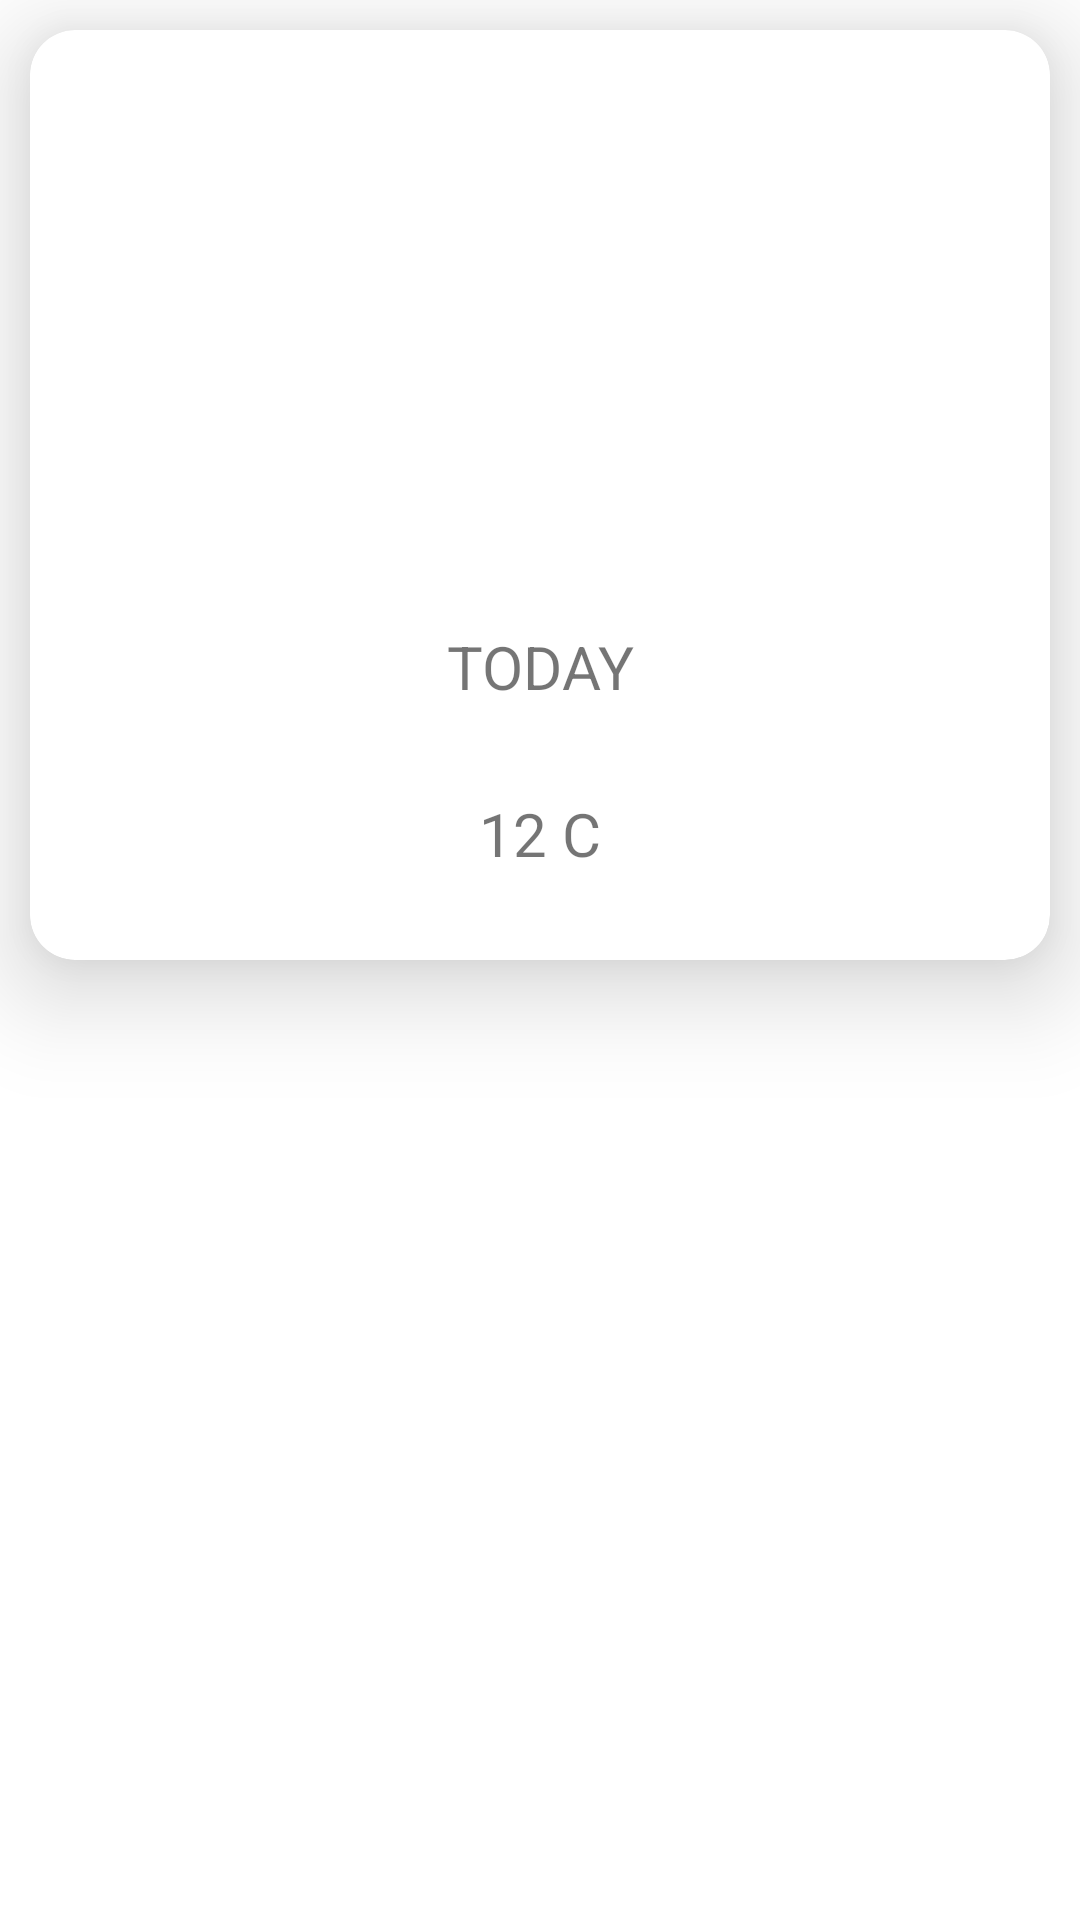

Reconstruct the res/layout file that produces this screen, plus the resources it refers to.
<!-- AndroidManifest.xml: application theme Theme.WeatherAPI_Assignment -->
<!-- res/layout/forecast_details_layout.xml -->
<?xml version="1.0" encoding="utf-8"?>
<androidx.constraintlayout.widget.ConstraintLayout
    xmlns:android="http://schemas.android.com/apk/res/android"
    xmlns:tools="http://schemas.android.com/tools"
    android:layout_width="match_parent"
    android:layout_height="match_parent"
    xmlns:app="http://schemas.android.com/apk/res-auto"
    android:background="#FFFFFF"
    android:clickable="true"
    android:focusable="true"
    >

    <androidx.cardview.widget.CardView
        android:id="@+id/cv_today_forecast"
        android:layout_width="match_parent"
        android:layout_height="0dp"
        app:layout_constraintTop_toTopOf="parent"
        app:layout_constraintBottom_toTopOf="@id/rv_forecast_overview"
        app:cardCornerRadius="15dp"
        app:cardElevation="20dp"
        android:layout_margin="10dp">

        <androidx.constraintlayout.widget.ConstraintLayout
            android:layout_width="match_parent"
            android:layout_height="match_parent">

            <TextView
                android:id="@+id/tv_state_country"
                android:layout_width="wrap_content"
                android:layout_height="wrap_content"
                app:layout_constraintTop_toTopOf="parent"
                app:layout_constraintStart_toStartOf="parent"
                android:layout_marginStart="15dp"
                android:layout_marginTop="15dp"
                android:textSize="25sp"/>

            <ImageView
                android:id="@+id/iv_today_weather"
                android:layout_width="150dp"
                android:layout_height="150dp"
                app:layout_constraintTop_toBottomOf="@id/tv_state_country"
                app:layout_constraintStart_toStartOf="parent"
                app:layout_constraintEnd_toEndOf="parent"
                app:layout_constraintBottom_toTopOf="@id/tv_main_date"
                tools:src="@drawable/ic_launcher_foreground"
                />

            <TextView
                android:id="@+id/tv_main_date"
                android:layout_width="wrap_content"
                android:layout_height="wrap_content"
                app:layout_constraintStart_toStartOf="@id/iv_today_weather"
                app:layout_constraintEnd_toEndOf="@id/iv_today_weather"
                app:layout_constraintTop_toBottomOf="@id/iv_today_weather"
                android:textSize="20sp"
                android:text="@string/today_string"/>

            <TextView
                android:id="@+id/tv_today_temp"
                android:layout_width="wrap_content"
                android:layout_height="wrap_content"
                app:layout_constraintStart_toStartOf="@id/iv_today_weather"
                app:layout_constraintEnd_toEndOf="@id/iv_today_weather"
                app:layout_constraintTop_toBottomOf="@id/tv_main_date"
                app:layout_constraintBottom_toBottomOf="parent"
                android:textSize="20sp"
                android:text="12 C"
                />

        </androidx.constraintlayout.widget.ConstraintLayout>
    </androidx.cardview.widget.CardView>

    <androidx.recyclerview.widget.RecyclerView
        android:id="@+id/rv_forecast_overview"
        android:layout_width="wrap_content"
        android:layout_height="0dp"
        android:orientation="horizontal"
        app:layout_constraintTop_toBottomOf="@id/cv_today_forecast"
        app:layout_constraintBottom_toBottomOf="parent"
        app:layout_constraintStart_toStartOf="parent"
        app:layout_constraintEnd_toEndOf="parent"
        xmlns:tools="http://schemas.android.com/tools"
        tools:layoutManager="androidx.recyclerview.widget.LinearLayoutManager"
        tools:orientation="horizontal"
        tools:listitem="@layout/forecast_item"
        />

</androidx.constraintlayout.widget.ConstraintLayout>
<!-- res/layout/forecast_item.xml (included above) -->
<?xml version="1.0" encoding="utf-8"?>
<androidx.cardview.widget.CardView
    android:id="@+id/cv_item"
    xmlns:android="http://schemas.android.com/apk/res/android"
    android:layout_width="wrap_content"
    android:layout_height="wrap_content"
    xmlns:tools="http://schemas.android.com/tools"
    xmlns:app="http://schemas.android.com/apk/res-auto"
    app:cardCornerRadius="15dp"
    app:cardElevation="20dp"
    android:layout_margin="10dp">

    <androidx.constraintlayout.widget.ConstraintLayout
        android:layout_width="wrap_content"
        android:layout_height="wrap_content">

        <ImageView
            android:id="@+id/iv_weather_icon"
            android:layout_width="100dp"
            android:layout_height="100dp"
            tools:src="@drawable/ic_launcher_foreground"
            app:layout_constraintTop_toTopOf="parent"
            app:layout_constraintStart_toStartOf="parent">
        </ImageView>

        <TextView
            android:id="@+id/tv_date"
            android:layout_width="wrap_content"
            android:layout_height="wrap_content"
            app:layout_constraintStart_toStartOf="@id/iv_weather_icon"
            app:layout_constraintEnd_toEndOf="@id/iv_weather_icon"
            app:layout_constraintTop_toBottomOf="@id/iv_weather_icon"
            android:text="02/19"
            />

        <TextView
            android:id="@+id/tv_temp_data"
            android:layout_width="wrap_content"
            android:layout_height="wrap_content"
            app:layout_constraintTop_toBottomOf="@id/tv_date"
            app:layout_constraintStart_toStartOf="@id/iv_weather_icon"
            app:layout_constraintEnd_toEndOf="@id/iv_weather_icon"
            android:text="12 C"
            android:paddingBottom="10dp"/>

    </androidx.constraintlayout.widget.ConstraintLayout>

</androidx.cardview.widget.CardView>
<!-- resources referenced by this layout -->
<resources>
  <string name="today_string">TODAY</string>
  <style name="Theme.WeatherAPI_Assignment" parent="Theme.MaterialComponents.DayNight.DarkActionBar">
          
          <item name="colorPrimary">@color/purple_500</item>
          <item name="colorPrimaryVariant">@color/purple_700</item>
          <item name="colorOnPrimary">@color/white</item>
          
          <item name="colorSecondary">@color/teal_200</item>
          <item name="colorSecondaryVariant">@color/teal_700</item>
          <item name="colorOnSecondary">@color/black</item>
          
          <item name="android:statusBarColor" tools:targetApi="l">?attr/colorPrimaryVariant</item>
          
  
          <item name="windowActionBar">false</item>
          <item name="windowNoTitle">true</item>
      </style>
  <!-- not gathered from this repository: default colours our renderer supplied (Android Studio template values) -->
  <color name="purple_500">#FF6200EE</color>
  <color name="purple_700">#FF3700B3</color>
  <color name="teal_200">#FF03DAC5</color>
  <color name="teal_700">#FF018786</color>
  <color name="black">#FF000000</color>
  <color name="white">#FFFFFFFF</color>
</resources>
